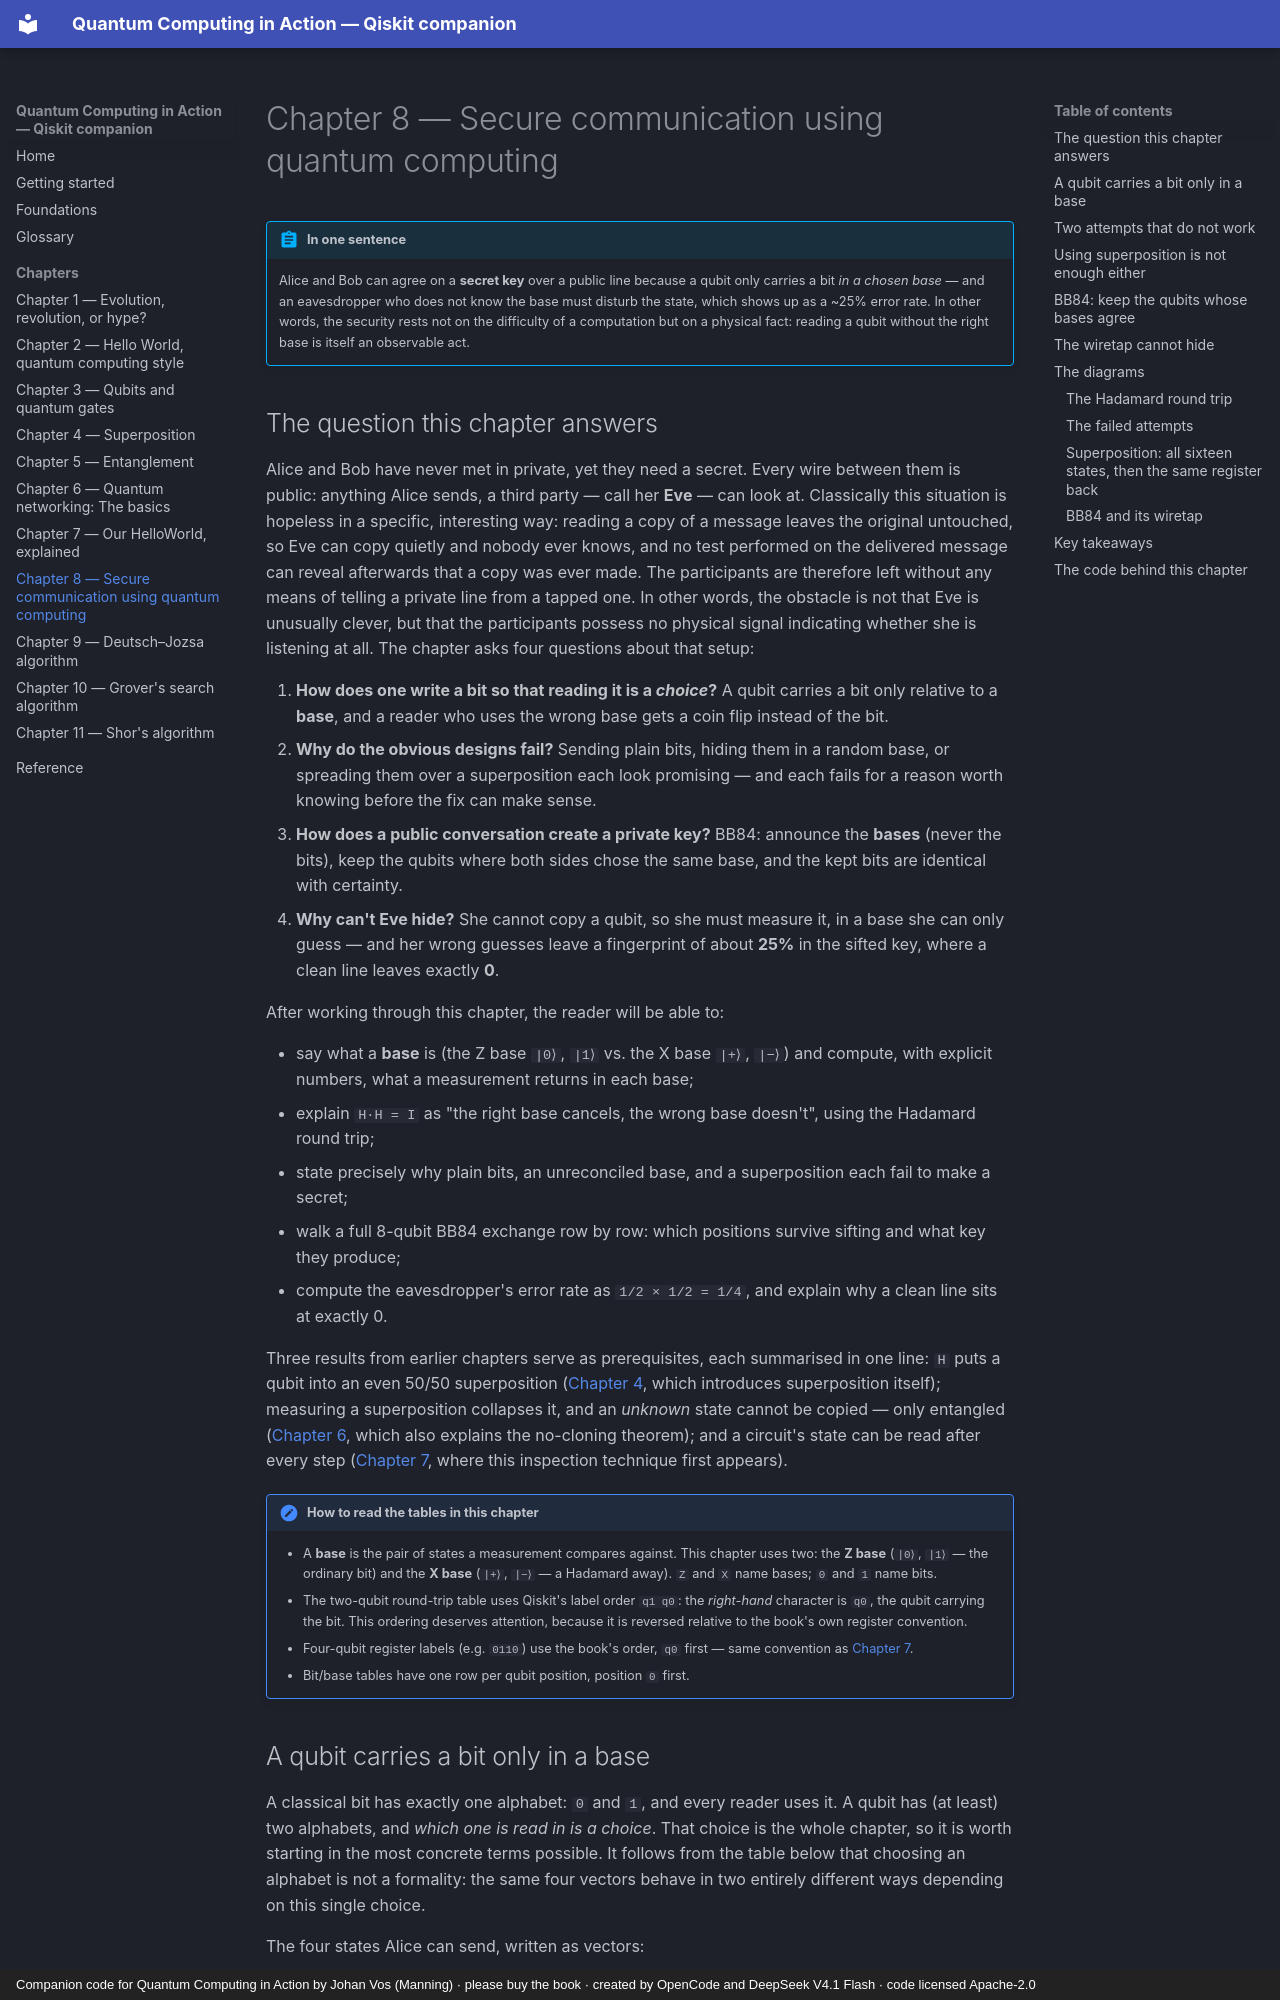

repository: phonhay103/quantum-computing-in-action · page: chapters/ch08-secure-communication/index.html · generator: mkdocs · copyright: Companion code for Quantum Computing in Action by Johan Vos (Manning) · please buy the book · created by OpenCode and DeepSeek V4.1 Flash · code licensed Apache-2.0

# Chapter 8 — Secure communication using quantum computing

!!! abstract "In one sentence"
    Alice and Bob can agree on a **secret key** over a public line because a qubit
    only carries a bit *in a chosen base* — and an eavesdropper who does not know
    the base must disturb the state, which shows up as a ~25% error rate. In other
    words, the security rests not on the difficulty of a computation but on a
    physical fact: reading a qubit without the right base is itself an observable
    act.

## The question this chapter answers

Alice and Bob have never met in private, yet they need a secret. Every wire
between them is public: anything Alice sends, a third party — call her **Eve** —
can look at. Classically this situation is hopeless in a specific, interesting
way: reading a copy of a message leaves the original untouched, so Eve can copy
quietly and nobody ever knows, and no test performed on the delivered message
can reveal afterwards that a copy was ever made. The participants are therefore
left without any means of telling a private line from a tapped one. In other words, the obstacle is not that Eve is unusually clever,
but that the participants possess no physical signal indicating whether she is
listening at all. The chapter
asks four questions about that setup:

1. **How does one write a bit so that reading it is a *choice*?** A qubit
   carries a bit only relative to a **base**, and a reader who uses the wrong
   base gets a coin flip instead of the bit.
2. **Why do the obvious designs fail?** Sending plain bits, hiding them in a
   random base, or spreading them over a superposition each look promising — and
   each fails for a reason worth knowing before the fix can make sense.
3. **How does a public conversation create a private key?** BB84: announce the
   **bases** (never the bits), keep the qubits where both sides chose the same
   base, and the kept bits are identical with certainty.
4. **Why can't Eve hide?** She cannot copy a qubit, so she must measure it, in a
   base she can only guess — and her wrong guesses leave a fingerprint of about
   **25%** in the sifted key, where a clean line leaves exactly **0**.

After working through this chapter, the reader will be able to:

- say what a **base** is (the Z base `|0⟩`, `|1⟩` vs. the X base `|+⟩`, `|−⟩`) and
  compute, with explicit numbers, what a measurement returns in each base;
- explain `H·H = I` as "the right base cancels, the wrong base doesn't", using
  the Hadamard round trip;
- state precisely why plain bits, an unreconciled base, and a superposition each
  fail to make a secret;
- walk a full 8-qubit BB84 exchange row by row: which positions survive sifting
  and what key they produce;
- compute the eavesdropper's error rate as `1/2 × 1/2 = 1/4`, and explain why a
  clean line sits at exactly 0.

Three results from earlier chapters serve as prerequisites, each summarised in
one line: `H` puts a qubit
into an even 50/50 superposition ([Chapter 4](ch04-superposition.md), which
introduces superposition itself); measuring a superposition collapses it, and an
*unknown* state cannot be copied — only entangled
([Chapter 6](ch06-quantum-networking.md), which also explains the no-cloning
theorem); and a circuit's state
can be read after every step ([Chapter 7](ch07-helloworld-explained.md), where
this inspection technique first appears).

!!! note "How to read the tables in this chapter"
    - A **base** is the pair of states a measurement compares against. This
      chapter uses two: the **Z base** (`|0⟩`, `|1⟩` — the ordinary bit) and the
      **X base** (`|+⟩`, `|−⟩` — a Hadamard away). `Z` and `X` name bases;
      `0` and `1` name bits.
    - The two-qubit round-trip table uses Qiskit's label order `q1 q0`: the
      *right-hand* character is `q0`, the qubit carrying the bit. This ordering
      deserves attention, because it is reversed relative to the book's own
      register convention.
    - Four-qubit register labels (e.g. `0110`) use the book's order, `q0` first —
      same convention as [Chapter 7](ch07-helloworld-explained.md).
    - Bit/base tables have one row per qubit position, position `0` first.
